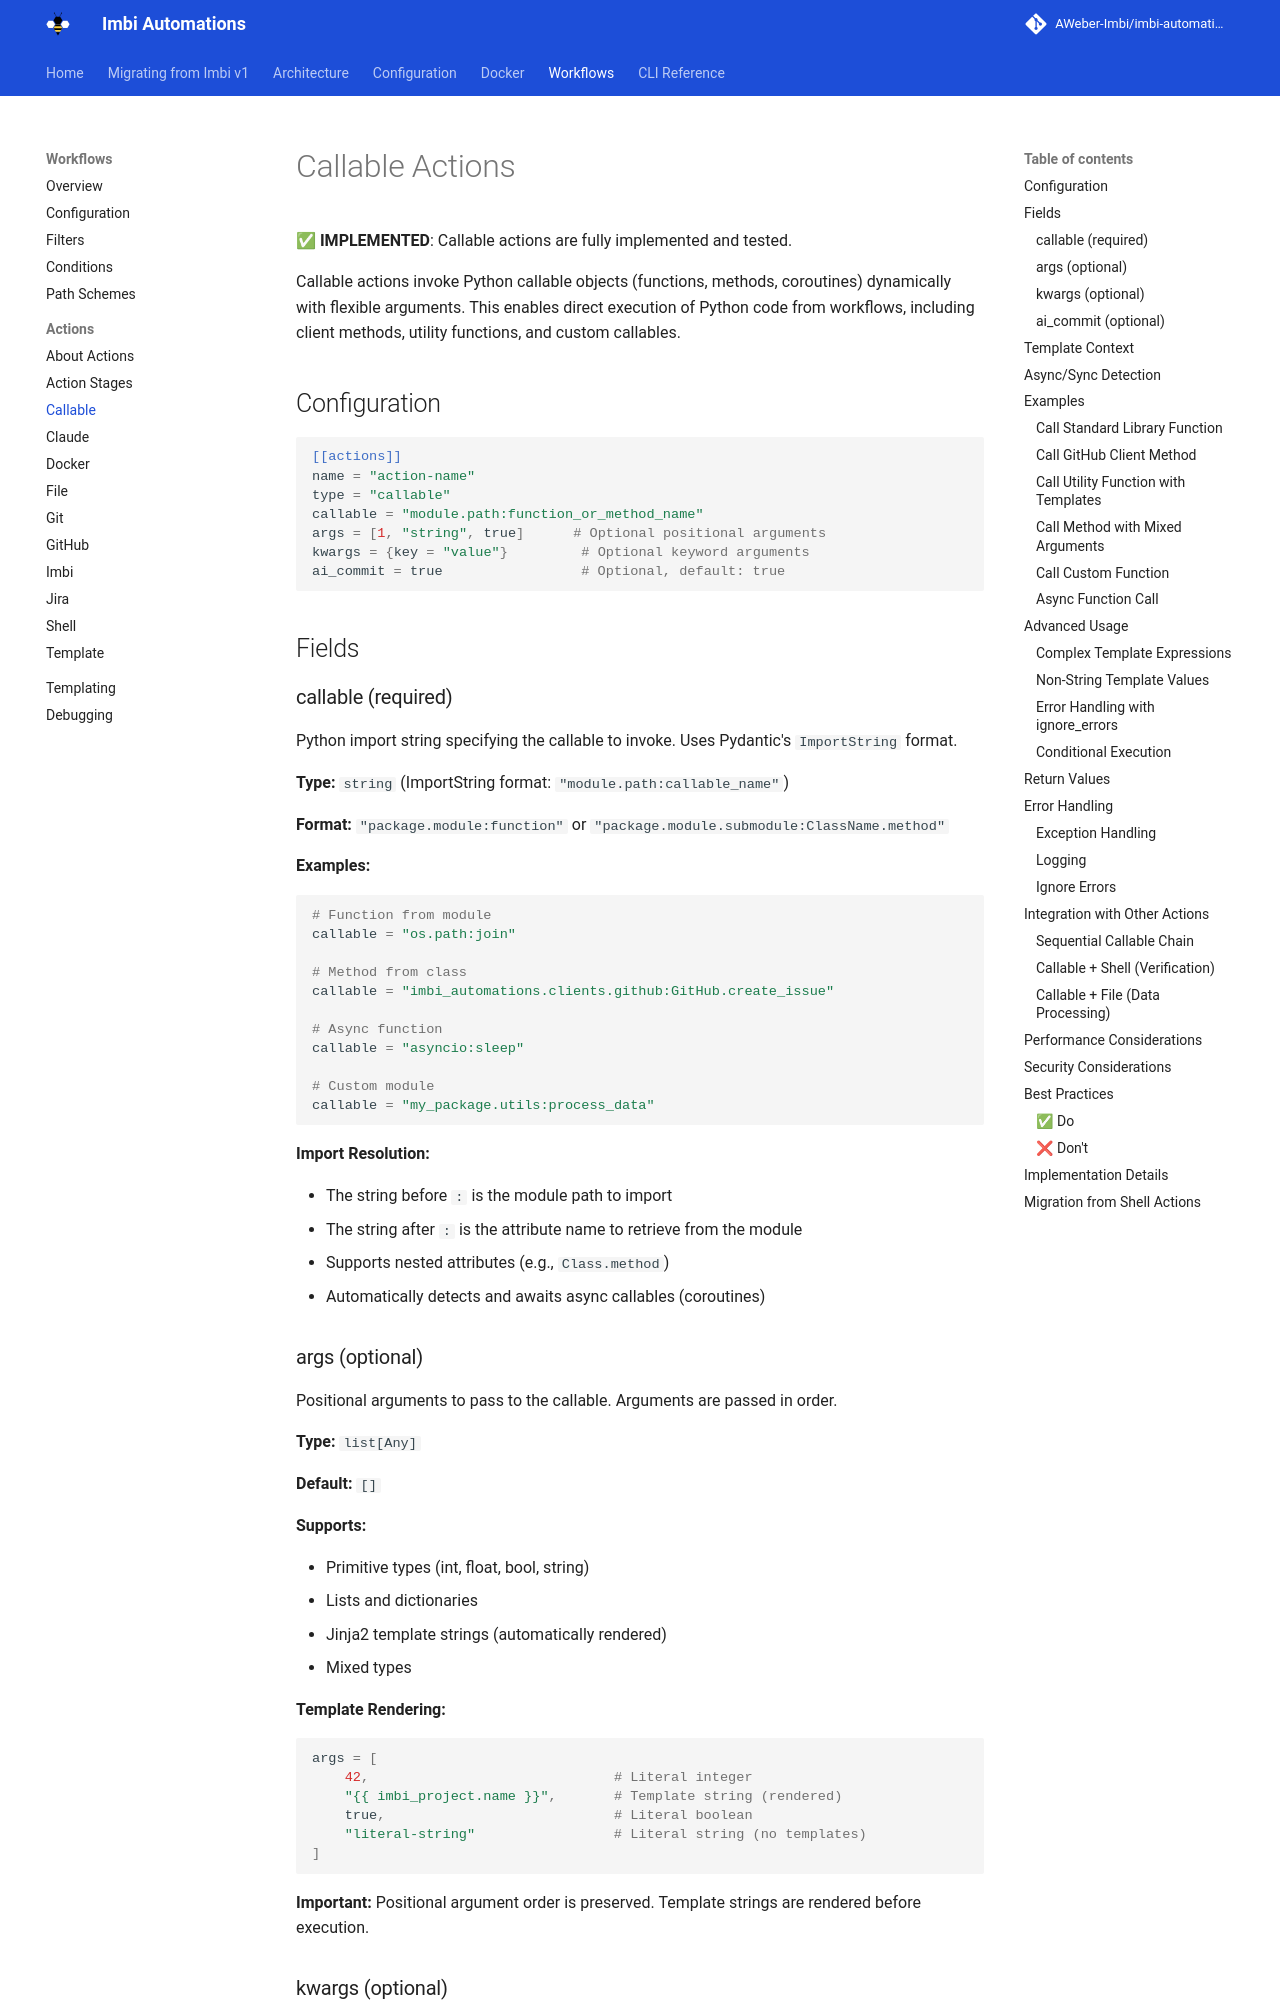

repository: AWeber-Imbi/imbi-automations · page: actions/callable/index.html · generator: mkdocs

# Callable Actions

✅ **IMPLEMENTED**: Callable actions are fully implemented and tested.

Callable actions invoke Python callable objects (functions, methods, coroutines) dynamically with flexible arguments. This enables direct execution of Python code from workflows, including client methods, utility functions, and custom callables.

## Configuration

```toml
[[actions]]
name = "action-name"
type = "callable"
callable = "module.path:function_or_method_name"
args = [1, "string", true]      # Optional positional arguments
kwargs = {key = "value"}         # Optional keyword arguments
ai_commit = true                 # Optional, default: true
```

## Fields

### callable (required)

Python import string specifying the callable to invoke. Uses Pydantic's `ImportString` format.

**Type:** `string` (ImportString format: `"module.path:callable_name"`)  

**Format:** `"package.module:function"` or `"package.module.submodule:ClassName.method"`  

**Examples:**  
```toml
# Function from module
callable = "os.path:join"

# Method from class
callable = "imbi_automations.clients.github:GitHub.create_issue"

# Async function
callable = "asyncio:sleep"

# Custom module
callable = "my_package.utils:process_data"
```

**Import Resolution:**  

- The string before `:` is the module path to import
- The string after `:` is the attribute name to retrieve from the module
- Supports nested attributes (e.g., `Class.method`)
- Automatically detects and awaits async callables (coroutines)

### args (optional)

Positional arguments to pass to the callable. Arguments are passed in order.

**Type:** `list[Any]`  

**Default:** `[]`  

**Supports:**

- Primitive types (int, float, bool, string)
- Lists and dictionaries
- Jinja2 template strings (automatically rendered)
- Mixed types

**Template Rendering:**  
```toml
args = [
    42,                              # Literal integer
    "{{ imbi_project.name }}",       # Template string (rendered)
    true,                            # Literal boolean
    "literal-string"                 # Literal string (no templates)
]
```

**Important:** Positional argument order is preserved. Template strings are rendered before execution.
